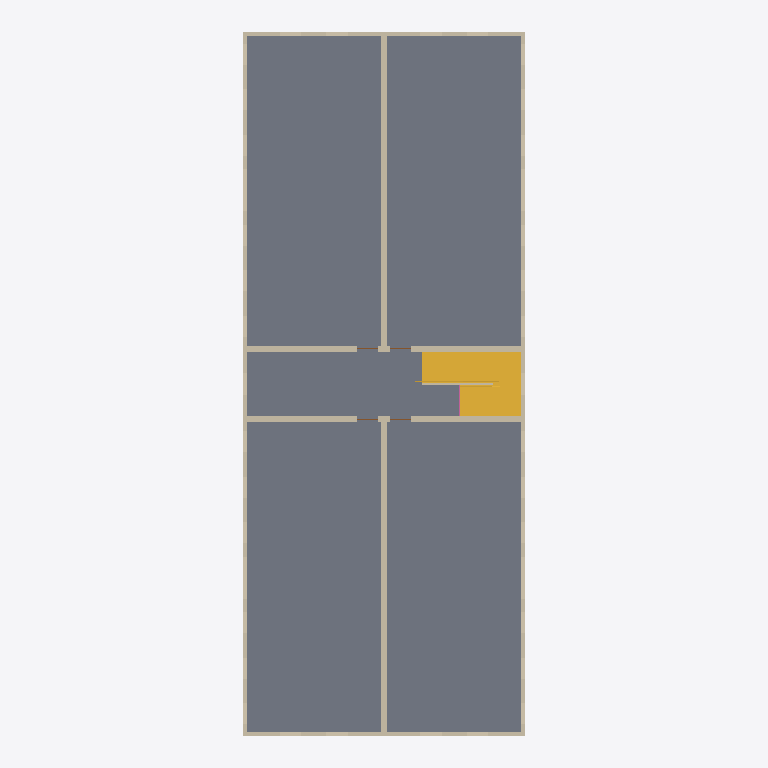
Plan cut of the same IFC building model at storey 'Level 3' (level 6.10 m, cut at 7.50 m), seen from above with north up, elements coloured by IFC class: 11 walls (beige), 4 slabs (grey), 1 stair (yellow), 1 railing (pink). Cut surfaces are drawn darker.
Extent 12.5 m × 30.8 m × 9.6 m (x, y, z). Storeys (3): Level 1 at 0.00 m; Level 2 at 3.05 m; Level 3 at 6.10 m. Elements (167): 101 IfcWindow, 28 IfcWall, 25 IfcDoor, 10 IfcSlab, 2 IfcStair, 1 IfcRailing.

HEADER;
FILE_DESCRIPTION(('ViewDefinition[DesignTransferView]'),'2;1');
FILE_NAME('/dev/null','2026-11-19T00:00:00',(''),(''),'IfcOpenShell 0.9.0.post1','IfcOpenShell 0.9.0.post1','Nobody');
FILE_SCHEMA(('IFC4'));
ENDSEC;
DATA;
#1=IFCPROJECT('1EXyPVpkfK_AEbHTSY6SXC',$,'brownfield-compute pass 3f: the walk-up''s bid set',$,$,$,$,(#17),#12);
#19=IFCSITE('0HfhL_WVfQvesfQZrh$ZZ3',$,'the walk-up''s site (not georeferenced)',$,$,#27,$,$,$,$,$,$,$,$);
#20=IFCBUILDING('0I7dnGlPzIQhLkkFUdpwTk',$,'12-flat walk-up','forge `apartment` (CortenForge 0.9): 3-storey walk-up, 100 x 40 ft, 12 flats',$,#32,$,$,$,$,$,$);
#33=IFCBUILDINGSTOREY('3PJcOY3orN_uLWP6bZLqCg',$,'Level 1',$,$,#39,$,$,$,0.0);
#40=IFCBUILDINGSTOREY('0jHoNkCHjMfOgdMSX3x$SZ',$,'Level 2',$,$,#45,$,$,$,3.048);
#46=IFCBUILDINGSTOREY('0SSOUJXF1GLf1lqOOIpwp1',$,'Level 3',$,$,#51,$,$,$,6.096);
#595=IFCSLAB('1BLCLSCEbNox6mDC46pxHF',$,'floor-3-left',$,$,#604,#613,$,.FLOOR.);
#614=IFCSLAB('3yptA_URfG_e$8V04Vd3iU',$,'floor-3-right',$,$,#623,#632,$,.FLOOR.);
#700=IFCSLAB('1be4YHfAnMJPoDih0kGHYF',$,'floor-3-hall',$,$,#709,#718,$,.FLOOR.);
#1016=IFCSTAIR('3wUu$7lE1Kdgxj5QakWI56',$,'stair-2','two flights and a landing between them, turning back on itself',$,#1021,$,$,.HALF_TURN_STAIR.);
#224=IFCWALL('3FhX1__OLSBvYyFvrshwWr',$,'ext-front-3',$,$,#234,#243,$,$);
#244=IFCWALL('1WrNbK0ivQMeM5p$iddXjQ',$,'ext-back-3',$,$,#253,#262,$,$);
#460=IFCWALL('0afjdXIbXKS8TX3TID93XB',$,'spine-left-3',$,$,#469,#478,$,$);
#479=IFCWALL('1Nafx6WUbQKQmHYyVf1n45',$,'spine-right-3',$,$,#488,#497,$,$);
#498=IFCWALL('0GiY4bCt5OCgaZK5EpF$h3',$,'stair-left-3',$,$,#508,#517,$,$);
#518=IFCWALL('34uvsd81rMvONhZanZnUlC',$,'stair-right-3',$,$,#528,#537,$,$);
#719=IFCSLAB('2RCMvz$bDUBxrBBFe1XeFU',$,'floor-3-hall-a',$,$,#728,#737,$,.FLOOR.);
#263=IFCWALL('35QzwyB$TTCRCLW$LlZz85',$,'ext-left-3',$,$,#272,#281,$,$);
#282=IFCWALL('2wLb2o6m5V4OHdq2DYRU4Q',$,'ext-right-3',$,$,#291,#300,$,$);
#167=IFCWALL('0PNX3oSmXTyQpWWFiEwhCV',$,'ext-back-2',$,$,#176,#185,$,$);
#147=IFCWALL('05p4wV96HRrxVOE_hLquX0',$,'ext-front-2',$,$,#157,#166,$,$);
#777=IFCWALL('3whnKxUfjK2g9bl82Nc$GI',$,'stair-centre-3',$,$,#786,#795,$,$);
#1217=IFCRAILING('1Rb11G8ADVWhBY5QrdrJzk',$,'guard-3','a solid guard, 42 in. high, where the top floor''s hall ends over the stair',$,#1222,#1231,$,.GUARDRAIL.);
ENDSEC;
